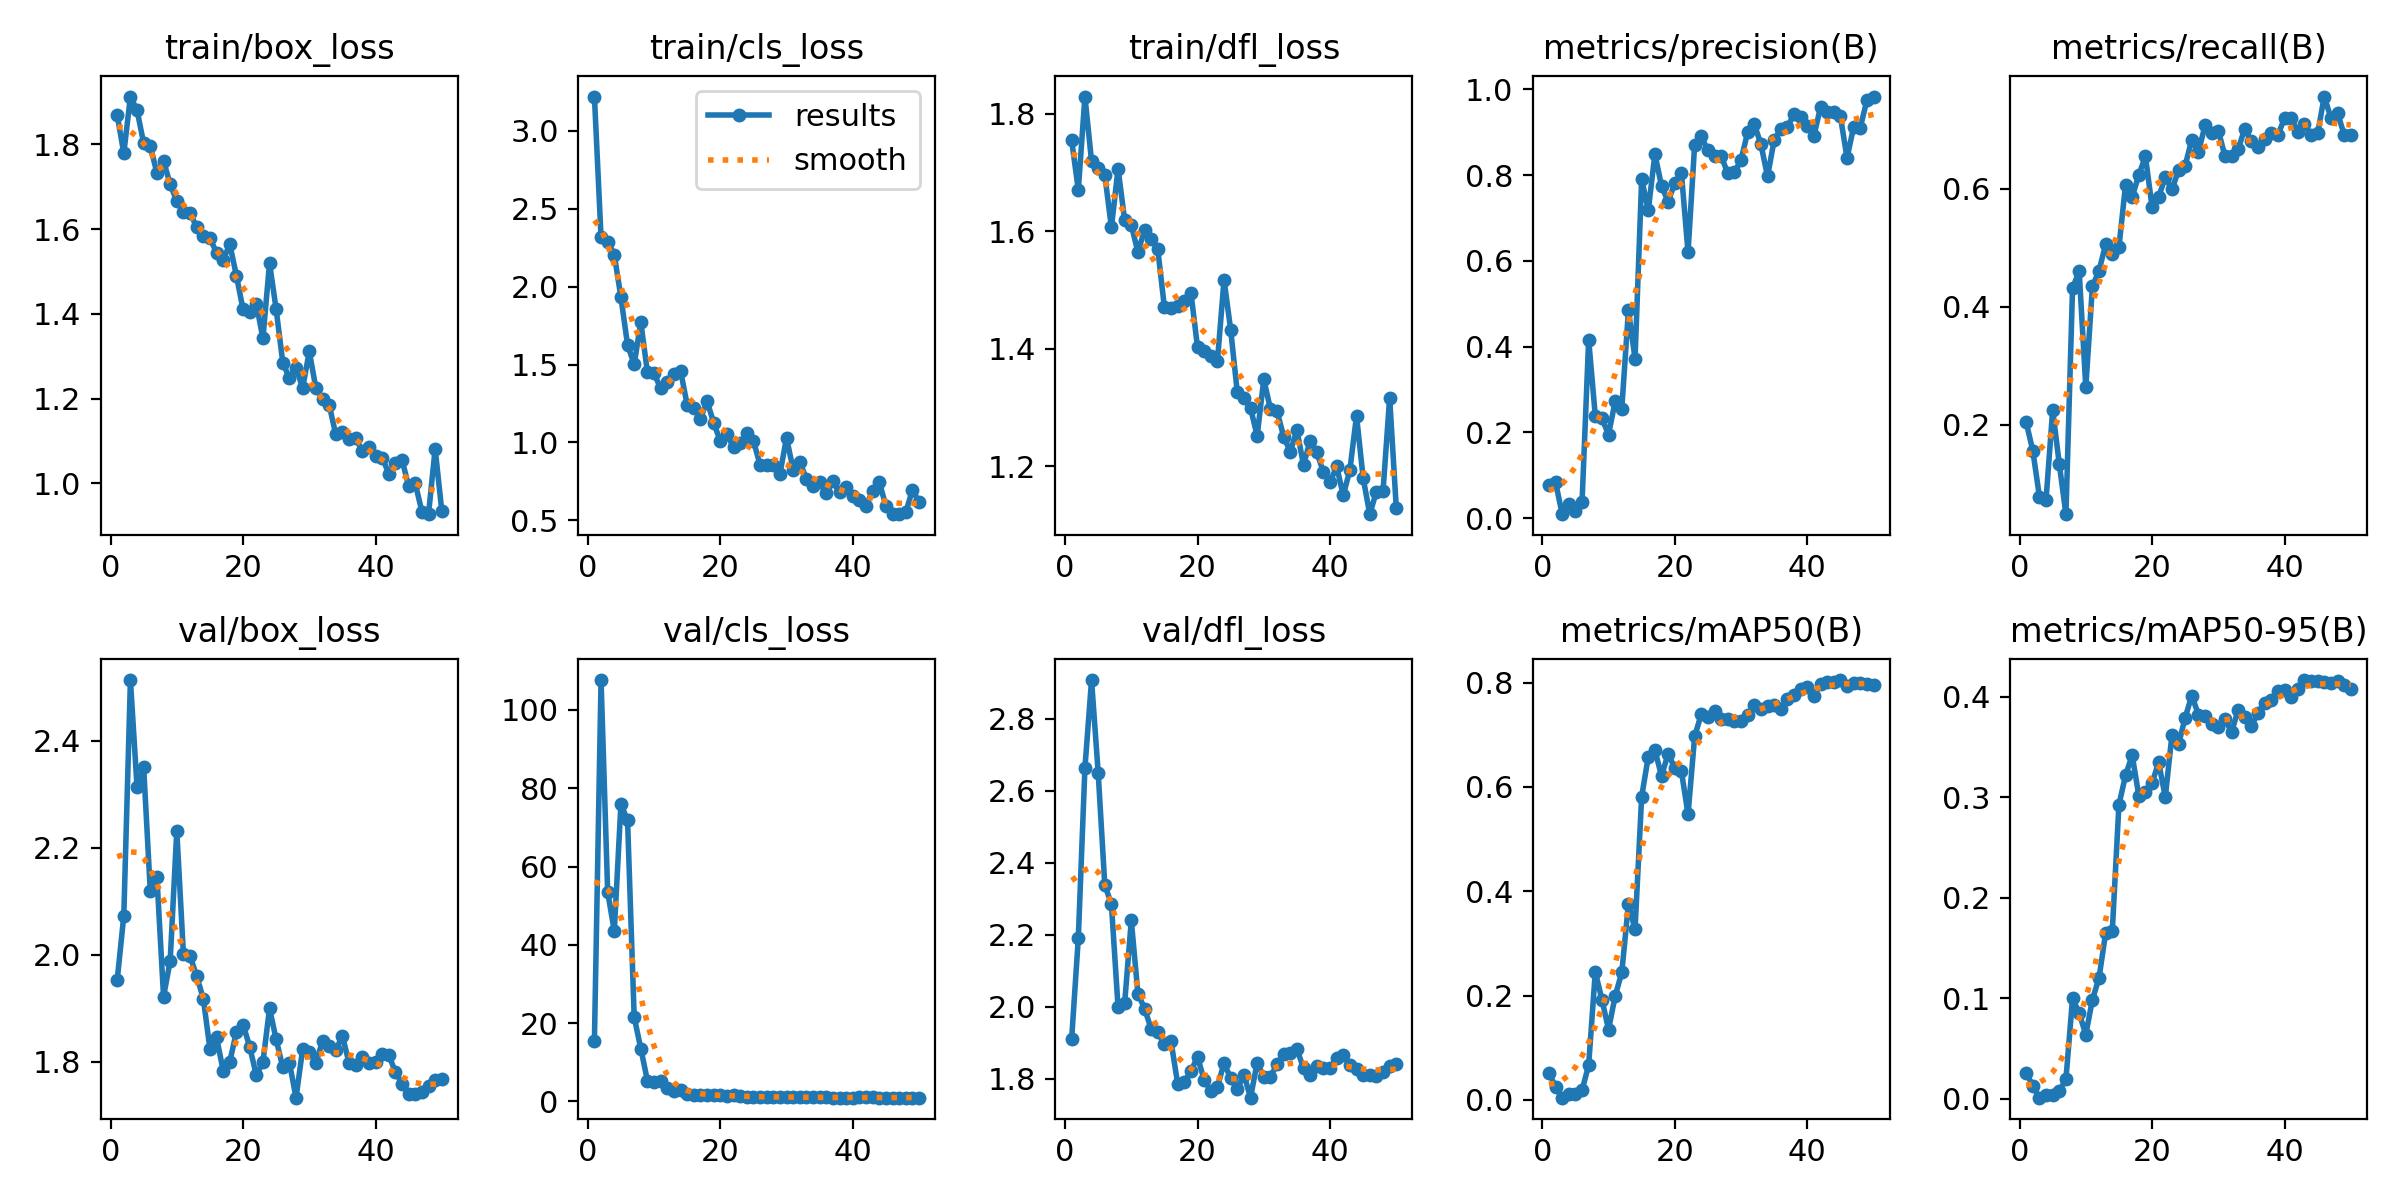

The data file committed next to this chart (first rows):
epoch, time, train/box_loss, train/cls_loss, train/dfl_loss, metrics/precision(B), metrics/recall(B), metrics/mAP50(B), metrics/mAP50-95(B), val/box_loss, val/cls_loss, val/dfl_loss, lr/pg0, lr/pg1, lr/pg2
1, 63.55, 1.87, 3.221, 1.754, 0.07661, 0.2041, 0.05216, 0.02622, 1.952, 15.53, 1.912, 0.0003167, 0.0003167, 0.06865
2, 87.79, 1.779, 2.317, 1.67, 0.08444, 0.1559, 0.02484, 0.01279, 2.073, 107.6, 2.19, 0.0006494, 0.0006494, 0.03565
3, 115.3, 1.913, 2.288, 1.829, 0.00947, 0.07804, 0.00435, 0.00124, 2.514, 53.45, 2.663, 0.0009795, 0.0009795, 0.002646
4, 143.3, 1.881, 2.205, 1.719, 0.03329, 0.07257, 0.01072, 0.00405, 2.314, 43.54, 2.907, 0.0009912, 0.0009912, 0.0009912
5, 165.9, 1.803, 1.932, 1.708, 0.01745, 0.225, 0.01212, 0.00424, 2.351, 75.9, 2.65, 0.0009844, 0.0009844, 0.0009844
6, 192.8, 1.796, 1.626, 1.695, 0.0375, 0.133, 0.01841, 0.00809, 2.119, 71.85, 2.338, 0.0009758, 0.0009758, 0.0009758
7, 222.1, 1.732, 1.501, 1.606, 0.4167, 0.04808, 0.06703, 0.01942, 2.145, 21.57, 2.285, 0.0009652, 0.0009652, 0.0009652
8, 251, 1.761, 1.772, 1.706, 0.2384, 0.4312, 0.2457, 0.1002, 1.922, 13.48, 1.999, 0.0009529, 0.0009529, 0.0009529
9, 282.8, 1.706, 1.45, 1.619, 0.2327, 0.4606, 0.1923, 0.08537, 1.988, 5.301, 2.011, 0.0009388, 0.0009388, 0.0009388
10, 314, 1.666, 1.443, 1.61, 0.1952, 0.2637, 0.135, 0.06405, 2.232, 4.997, 2.24, 0.0009229, 0.0009229, 0.0009229
11, 343.3, 1.641, 1.346, 1.564, 0.2727, 0.4346, 0.1994, 0.09876, 2.002, 5.133, 2.037, 0.0009055, 0.0009055, 0.0009055
12, 376.9, 1.639, 1.385, 1.602, 0.2555, 0.4613, 0.2444, 0.1205, 1.997, 3.367, 1.996, 0.0008864, 0.0008864, 0.0008864
13, 406.7, 1.604, 1.44, 1.586, 0.4848, 0.5061, 0.3756, 0.1654, 1.96, 2.753, 1.939, 0.0008658, 0.0008658, 0.0008658
14, 439.2, 1.584, 1.46, 1.569, 0.3721, 0.4896, 0.3276, 0.1669, 1.918, 2.911, 1.93, 0.0008439, 0.0008439, 0.0008439
15, 471.4, 1.58, 1.241, 1.47, 0.7911, 0.501, 0.5815, 0.2926, 1.824, 1.819, 1.896, 0.0008205, 0.0008205, 0.0008205
16, 506.6, 1.544, 1.222, 1.47, 0.7187, 0.6067, 0.6583, 0.322, 1.845, 1.705, 1.904, 0.000796, 0.000796, 0.000796
17, 545.4, 1.528, 1.153, 1.473, 0.8494, 0.5863, 0.6705, 0.3421, 1.783, 1.531, 1.787, 0.0007702, 0.0007702, 0.0007702
18, 578.8, 1.564, 1.264, 1.481, 0.7745, 0.6235, 0.6214, 0.3019, 1.8, 1.538, 1.792, 0.0007435, 0.0007435, 0.0007435
19, 604.7, 1.49, 1.127, 1.495, 0.7384, 0.6551, 0.6639, 0.3059, 1.856, 1.586, 1.822, 0.0007158, 0.0007158, 0.0007158
20, 631.9, 1.411, 1.008, 1.402, 0.7817, 0.5699, 0.6359, 0.3144, 1.869, 1.654, 1.861, 0.0006872, 0.0006872, 0.0006872
21, 658, 1.405, 1.053, 1.396, 0.8049, 0.5865, 0.6301, 0.3349, 1.828, 1.342, 1.797, 0.000658, 0.000658, 0.000658
22, 688.8, 1.424, 0.9677, 1.387, 0.6202, 0.6196, 0.5476, 0.3004, 1.775, 1.613, 1.767, 0.0006281, 0.0006281, 0.0006281
23, 720.3, 1.343, 0.9982, 1.379, 0.8714, 0.5992, 0.6972, 0.3618, 1.799, 1.316, 1.777, 0.0005978, 0.0005978, 0.0005978
24, 754.9, 1.52, 1.062, 1.517, 0.8904, 0.6315, 0.7396, 0.3528, 1.9, 1.2, 1.845, 0.000567, 0.000567, 0.000567
25, 782.3, 1.411, 1.01, 1.432, 0.8577, 0.6394, 0.7347, 0.3794, 1.842, 1.131, 1.802, 0.0005361, 0.0005361, 0.0005361
26, 817.4, 1.285, 0.8569, 1.326, 0.8448, 0.6837, 0.7462, 0.4013, 1.789, 1.125, 1.771, 0.000505, 0.000505, 0.000505
27, 842.5, 1.248, 0.8574, 1.316, 0.8453, 0.6621, 0.7305, 0.3826, 1.798, 1.148, 1.812, 0.0004739, 0.0004739, 0.0004739
28, 872.1, 1.273, 0.8529, 1.299, 0.8042, 0.7077, 0.7296, 0.3806, 1.733, 1.101, 1.748, 0.000443, 0.000443, 0.000443
29, 900.2, 1.225, 0.7971, 1.252, 0.8066, 0.6954, 0.7261, 0.3732, 1.824, 1.081, 1.846, 0.0004122, 0.0004122, 0.0004122
30, 929.9, 1.312, 1.03, 1.348, 0.8358, 0.699, 0.7263, 0.3706, 1.818, 1.123, 1.804, 0.0003819, 0.0003819, 0.0003819
31, 962.3, 1.224, 0.8245, 1.298, 0.9002, 0.6562, 0.7381, 0.3783, 1.798, 1.113, 1.806, 0.000352, 0.000352, 0.000352
32, 992, 1.199, 0.8723, 1.294, 0.9192, 0.655, 0.7564, 0.365, 1.839, 1.129, 1.841, 0.0003228, 0.0003228, 0.0003228
33, 1023, 1.186, 0.7677, 1.251, 0.8724, 0.6674, 0.7492, 0.3871, 1.829, 1.05, 1.87, 0.0002942, 0.0002942, 0.0002942
34, 1055, 1.116, 0.7212, 1.225, 0.7971, 0.7024, 0.7562, 0.3798, 1.822, 1.024, 1.873, 0.0002665, 0.0002665, 0.0002665
35, 1084, 1.121, 0.7436, 1.261, 0.8819, 0.6808, 0.757, 0.3707, 1.848, 1.039, 1.882, 0.0002398, 0.0002398, 0.0002398
36, 1116, 1.105, 0.6739, 1.202, 0.9072, 0.6711, 0.7496, 0.3845, 1.798, 1.008, 1.83, 0.000214, 0.000214, 0.000214
37, 1146, 1.106, 0.749, 1.244, 0.9116, 0.6853, 0.7695, 0.3941, 1.793, 0.9816, 1.811, 0.0001895, 0.0001895, 0.0001895
38, 1179, 1.078, 0.6805, 1.224, 0.9435, 0.6947, 0.7761, 0.3973, 1.81, 0.9639, 1.836, 0.0001661, 0.0001661, 0.0001661
39, 1206, 1.086, 0.7121, 1.19, 0.9351, 0.6919, 0.7881, 0.4059, 1.798, 0.9472, 1.832, 0.0001442, 0.0001442, 0.0001442
40, 1238, 1.066, 0.6527, 1.173, 0.9149, 0.7195, 0.7921, 0.4069, 1.799, 0.9715, 1.831, 0.0001236, 0.0001236, 0.0001236
41, 1282, 1.061, 0.6273, 1.2, 0.8919, 0.7211, 0.7745, 0.4004, 1.815, 1.006, 1.857, 0.0001045, 0.0001045, 0.0001045
42, 1310, 1.023, 0.5936, 1.151, 0.9587, 0.6963, 0.7984, 0.4078, 1.813, 1.022, 1.866, 8.70577e-05, 8.70577e-05, 8.70577e-05
43, 1342, 1.048, 0.6876, 1.194, 0.9476, 0.7099, 0.8007, 0.4168, 1.78, 1.018, 1.839, 7.12282e-05, 7.12282e-05, 7.12282e-05
44, 1375, 1.055, 0.7448, 1.286, 0.9472, 0.6916, 0.8008, 0.4163, 1.759, 0.9839, 1.827, 5.71106e-05, 5.71106e-05, 5.71106e-05
45, 1403, 0.994, 0.5914, 1.18, 0.9374, 0.6944, 0.805, 0.4158, 1.739, 0.9658, 1.811, 4.47606e-05, 4.47606e-05, 4.47606e-05
46, 1435, 1, 0.5388, 1.119, 0.8403, 0.7567, 0.7944, 0.4145, 1.74, 0.9533, 1.812, 3.4227e-05, 3.4227e-05, 3.4227e-05
47, 1460, 0.9334, 0.5416, 1.157, 0.9126, 0.7205, 0.7992, 0.4138, 1.744, 0.9566, 1.808, 2.55513e-05, 2.55513e-05, 2.55513e-05
48, 1486, 0.9275, 0.5515, 1.158, 0.9109, 0.7291, 0.799, 0.4156, 1.754, 0.9679, 1.818, 1.87678e-05, 1.87678e-05, 1.87678e-05
49, 1513, 1.082, 0.6937, 1.317, 0.975, 0.6919, 0.7983, 0.4119, 1.766, 0.9725, 1.836, 1.39032e-05, 1.39032e-05, 1.39032e-05
50, 1545, 0.9355, 0.6178, 1.129, 0.9835, 0.6908, 0.7958, 0.4083, 1.768, 0.9837, 1.843, 1.09768e-05, 1.09768e-05, 1.09768e-05
